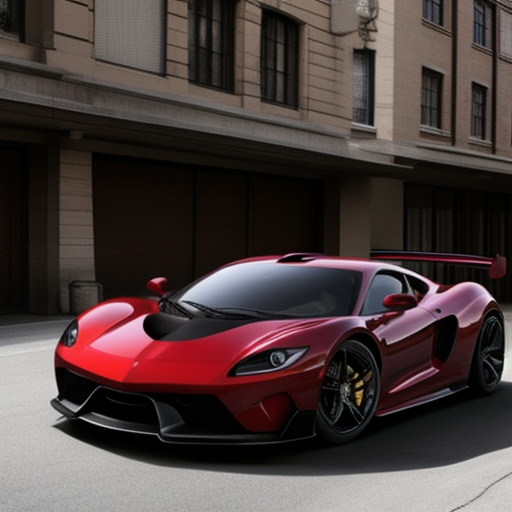
Generation parameters embedded in this image by ComfyUI (PNG 'prompt' text chunk: the API-format workflow graph, JSON):
{"3":{"inputs":{"seed":581428620675537,"steps":20,"cfg":8.0,"sampler_name":"euler","scheduler":"normal","denoise":1.0,"model":["4",0],"positive":["6",0],"negative":["7",0],"latent_image":["5",0]},"class_type":"KSampler"},"4":{"inputs":{"ckpt_name":"dreamshaper_8.safetensors"},"class_type":"CheckpointLoaderSimple"},"5":{"inputs":{"width":512,"height":512,"batch_size":1},"class_type":"EmptyLatentImage"},"6":{"inputs":{"text":"a sport car","clip":["4",1]},"class_type":"CLIPTextEncode"},"7":{"inputs":{"text":"text, watermark","clip":["4",1]},"class_type":"CLIPTextEncode"},"8":{"inputs":{"samples":["3",0],"vae":["4",2]},"class_type":"VAEDecode"},"9":{"inputs":{"filename_prefix":"ComfyUI","images":["8",0]},"class_type":"SaveImage"}}